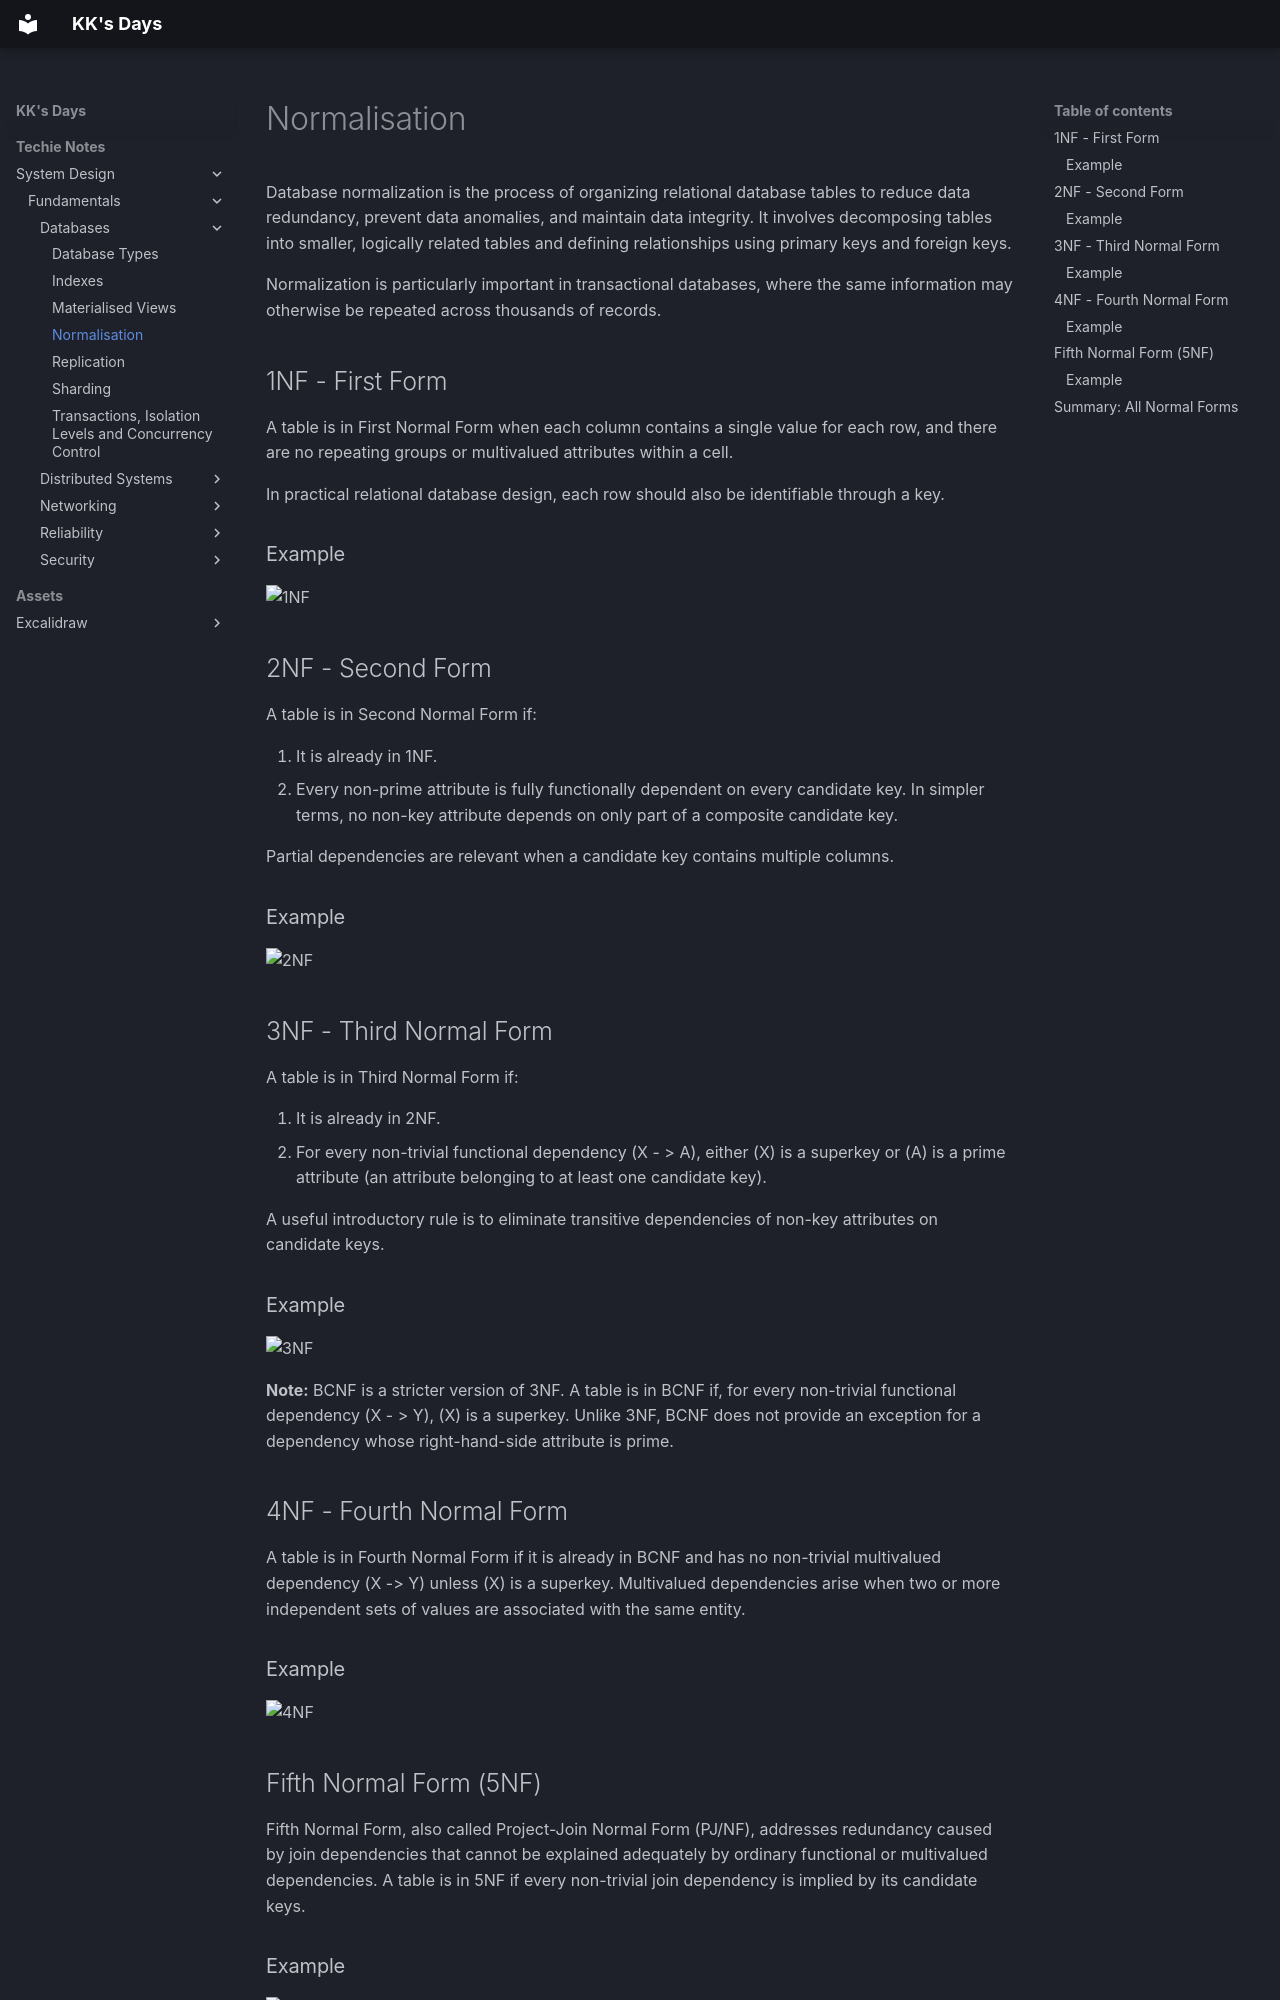

repository: kausthub-kannan/kausthub-kannan · page: Techie Notes/System Design/Fundamentals/Databases/Normalisation/index.html · generator: mkdocs

Database normalization is the process of organizing relational database tables to reduce data redundancy, prevent data anomalies, and maintain data integrity. It involves decomposing tables into smaller, logically related tables and defining relationships using primary keys and foreign keys.

Normalization is particularly important in transactional databases, where the same information may otherwise be repeated across thousands of records.

## 1NF - First Form
A table is in First Normal Form when each column contains a single value for each row, and there are no repeating groups or multivalued attributes within a cell.

In practical relational database design, each row should also be identifiable through a key.
### Example
![1NF](../../../../assets/excalidraw/System Design/Fundamentals/Databases/1NF.excalidraw)

## 2NF - Second Form

A table is in Second Normal Form if:

1. It is already in 1NF.
2. Every non-prime attribute is fully functionally dependent on every candidate key. In simpler terms, no non-key attribute depends on only part of a composite candidate key.

Partial dependencies are relevant when a candidate key contains multiple columns.

### Example
![2NF](../../../../assets/excalidraw/System Design/Fundamentals/Databases/2NF.excalidraw)


## 3NF - Third Normal Form
A table is in Third Normal Form if:

1. It is already in 2NF.
2. For every non-trivial functional dependency (X - > A), either (X) is a superkey or (A) is a prime attribute (an attribute belonging to at least one candidate key).    

A useful introductory rule is to eliminate transitive dependencies of non-key attributes on candidate keys.

### Example
![3NF](../../../../assets/excalidraw/System Design/Fundamentals/Databases/3NF.excalidraw)


**Note:**
BCNF is a stricter version of 3NF. A table is in BCNF if, for every non-trivial functional dependency (X - > Y), (X) is a superkey. Unlike 3NF, BCNF does not provide an exception for a dependency whose right-hand-side attribute is prime.

## 4NF - Fourth Normal Form
A table is in Fourth Normal Form if it is already in BCNF and has no non-trivial multivalued dependency (X -> Y) unless (X) is a superkey. Multivalued dependencies arise when two or more independent sets of values are associated with the same entity.
### Example
![4NF](../../../../assets/excalidraw/System Design/Fundamentals/Databases/4NF.excalidraw)

## Fifth Normal Form (5NF)
Fifth Normal Form, also called Project-Join Normal Form (PJ/NF), addresses redundancy caused by join dependencies that cannot be explained adequately by ordinary functional or multivalued dependencies. A table is in 5NF if every non-trivial join dependency is implied by its candidate keys.

### Example
![5NF](../../../../assets/excalidraw/System Design/Fundamentals/Databases/5NF.excalidraw)
